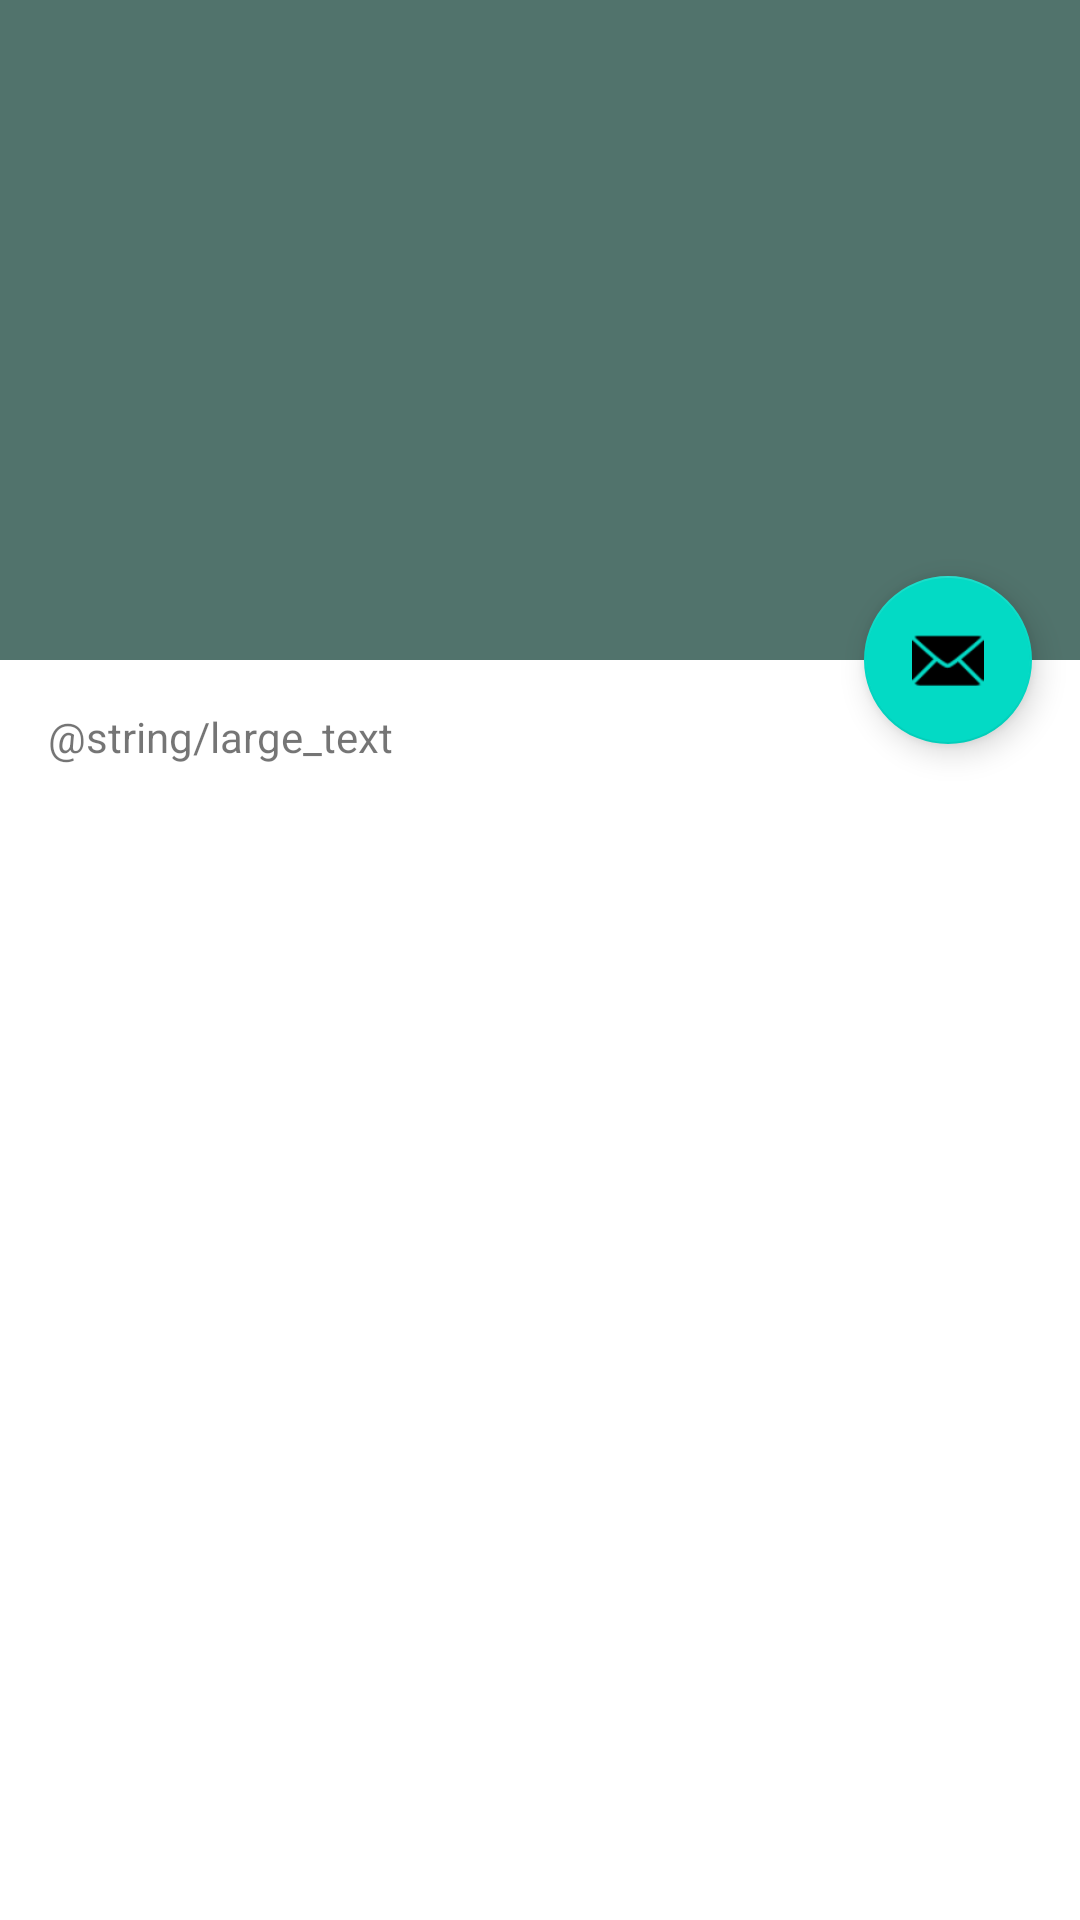

This screen was rendered from an Android layout file. Write that file and the resources it references.
<!-- AndroidManifest.xml: activity theme Theme.BensApp.NoActionBar -->
<!-- res/layout/activity_scrolling.xml -->
<?xml version="1.0" encoding="utf-8"?>
<androidx.coordinatorlayout.widget.CoordinatorLayout xmlns:android="http://schemas.android.com/apk/res/android"
    xmlns:app="http://schemas.android.com/apk/res-auto"
    xmlns:tools="http://schemas.android.com/tools"
    android:layout_width="match_parent"
    android:layout_height="match_parent"
    android:fitsSystemWindows="true"
    tools:context=".ui.myapp.ScrollingActivity">

    <com.google.android.material.appbar.AppBarLayout
        android:id="@+id/app_bar"
        android:layout_width="match_parent"
        android:layout_height="@dimen/app_bar_height"
        android:fitsSystemWindows="true"
        android:theme="@style/Theme.BensApp.AppBarOverlay">

        <com.google.android.material.appbar.CollapsingToolbarLayout
            android:id="@+id/toolbar_layout"
            style="@style/Widget.MaterialComponents.Toolbar.Primary"
            android:layout_width="match_parent"
            android:layout_height="match_parent"
            android:fitsSystemWindows="true"
            app:contentScrim="?attr/colorPrimary"
            app:layout_scrollFlags="scroll|exitUntilCollapsed"
            app:toolbarId="@+id/toolbar">

            <androidx.appcompat.widget.Toolbar
                android:id="@+id/toolbar"
                android:layout_width="match_parent"
                android:layout_height="?attr/actionBarSize"
                app:layout_collapseMode="pin"
                app:popupTheme="@style/Theme.BensApp.PopupOverlay" />

        </com.google.android.material.appbar.CollapsingToolbarLayout>
    </com.google.android.material.appbar.AppBarLayout>

    <include layout="@layout/content_scrolling" />

    <com.google.android.material.floatingactionbutton.FloatingActionButton
        android:id="@+id/fab"
        android:layout_width="wrap_content"
        android:layout_height="wrap_content"
        android:layout_marginEnd="@dimen/fab_margin"
        app:layout_anchor="@id/app_bar"
        app:layout_anchorGravity="bottom|end"
        app:srcCompat="@android:drawable/ic_dialog_email" />

</androidx.coordinatorlayout.widget.CoordinatorLayout>
<!-- res/layout/content_scrolling.xml (included above) -->
<?xml version="1.0" encoding="utf-8"?>
<androidx.core.widget.NestedScrollView xmlns:android="http://schemas.android.com/apk/res/android"
    xmlns:app="http://schemas.android.com/apk/res-auto"
    xmlns:tools="http://schemas.android.com/tools"
    android:layout_width="match_parent"
    android:layout_height="match_parent"
    app:layout_behavior="@string/appbar_scrolling_view_behavior"
    tools:context=".ui.myapp.AppDetailActivity"
    tools:showIn="@layout/activity_app_detail">

    <TextView
        android:layout_width="wrap_content"
        android:layout_height="wrap_content"
        android:layout_margin="@dimen/text_margin"
        android:text="@string/large_text" />

</androidx.core.widget.NestedScrollView>
<!-- res/layout/activity_app_detail.xml (included above) -->
<?xml version="1.0" encoding="utf-8"?>
<androidx.coordinatorlayout.widget.CoordinatorLayout xmlns:android="http://schemas.android.com/apk/res/android"
    xmlns:app="http://schemas.android.com/apk/res-auto"
    xmlns:tools="http://schemas.android.com/tools"
    android:layout_width="match_parent"
    android:layout_height="match_parent"
    android:fitsSystemWindows="true"
    tools:context=".ui.myapp.AppDetailActivity">

    <com.google.android.material.appbar.AppBarLayout
        android:id="@+id/app_bar"
        android:layout_width="match_parent"
        android:layout_height="@dimen/app_bar_height"
        android:fitsSystemWindows="true"
        android:theme="@style/Theme.BensApp.AppBarOverlay">

        <com.google.android.material.appbar.CollapsingToolbarLayout
            android:id="@+id/toolbar_layout"
            style="@style/Widget.MaterialComponents.Toolbar.Primary"
            android:layout_width="match_parent"
            android:layout_height="match_parent"
            android:fitsSystemWindows="true"
            app:contentScrim="?attr/colorPrimary"
            app:layout_scrollFlags="scroll|exitUntilCollapsed|snap"
            app:statusBarScrim="@android:color/transparent"
            app:toolbarId="@+id/toolbar">

            <RelativeLayout
                android:layout_width="match_parent"
                android:layout_height="match_parent"
                android:fitsSystemWindows="true"
                app:layout_collapseMode="parallax">

                <ImageView
                    android:id="@+id/iv_head"
                    android:layout_width="100dp"
                    android:layout_height="100dp"
                    android:layout_alignParentBottom="true"
                    android:layout_marginLeft="20dp"
                    android:layout_marginBottom="50dp"
                    android:src="@mipmap/ic_launcher" />

                <LinearLayout
                    android:layout_width="wrap_content"
                    android:layout_height="wrap_content"
                    android:layout_alignBottom="@id/iv_head"
                    android:layout_marginLeft="20dp"
                    android:layout_toRightOf="@id/iv_head"
                    android:orientation="vertical"
                    android:paddingBottom="10dp">

                    <TextView
                        android:id="@+id/tv_name"
                        android:layout_width="wrap_content"
                        android:layout_height="wrap_content"
                        android:text="app name"
                        android:textSize="20dp" />

                    <TextView
                        android:id="@+id/tv_company"
                        android:layout_width="wrap_content"
                        android:layout_height="wrap_content"
                        android:layout_marginTop="10dp"
                        android:text="app company"
                        android:textSize="16dp" />

                </LinearLayout>

            </RelativeLayout>

            
            
            
            
            
            
            

            <androidx.appcompat.widget.Toolbar
                android:id="@+id/toolbar"
                android:layout_width="match_parent"
                android:layout_height="?attr/actionBarSize"
                android:fitsSystemWindows="true"
                app:layout_collapseMode="pin"
                app:popupTheme="@style/Theme.BensApp.PopupOverlay" />

        </com.google.android.material.appbar.CollapsingToolbarLayout>
    </com.google.android.material.appbar.AppBarLayout>

    <include layout="@layout/content_scrolling" />

    <com.google.android.material.floatingactionbutton.FloatingActionButton
        android:id="@+id/fab"
        android:layout_width="wrap_content"
        android:layout_height="wrap_content"
        android:layout_marginEnd="@dimen/fab_margin"
        app:layout_anchor="@id/app_bar"
        app:layout_anchorGravity="bottom|end"
        app:srcCompat="@android:drawable/ic_dialog_email" />

</androidx.coordinatorlayout.widget.CoordinatorLayout>
<!-- resources referenced by this layout -->
<resources>
  <dimen name="app_bar_height">220dp</dimen>
  <dimen name="fab_margin">16dp</dimen>
  <dimen name="text_margin">16dp</dimen>
  <style name="Theme.BensApp.AppBarOverlay" parent="ThemeOverlay.AppCompat.Dark.ActionBar" />
  <style name="Theme.BensApp.PopupOverlay" parent="ThemeOverlay.AppCompat.Light" />
  <style name="Theme.BensApp.NoActionBar">
          <item name="windowActionBar">false</item>
          <item name="windowNoTitle">true</item>
      </style>
</resources>
